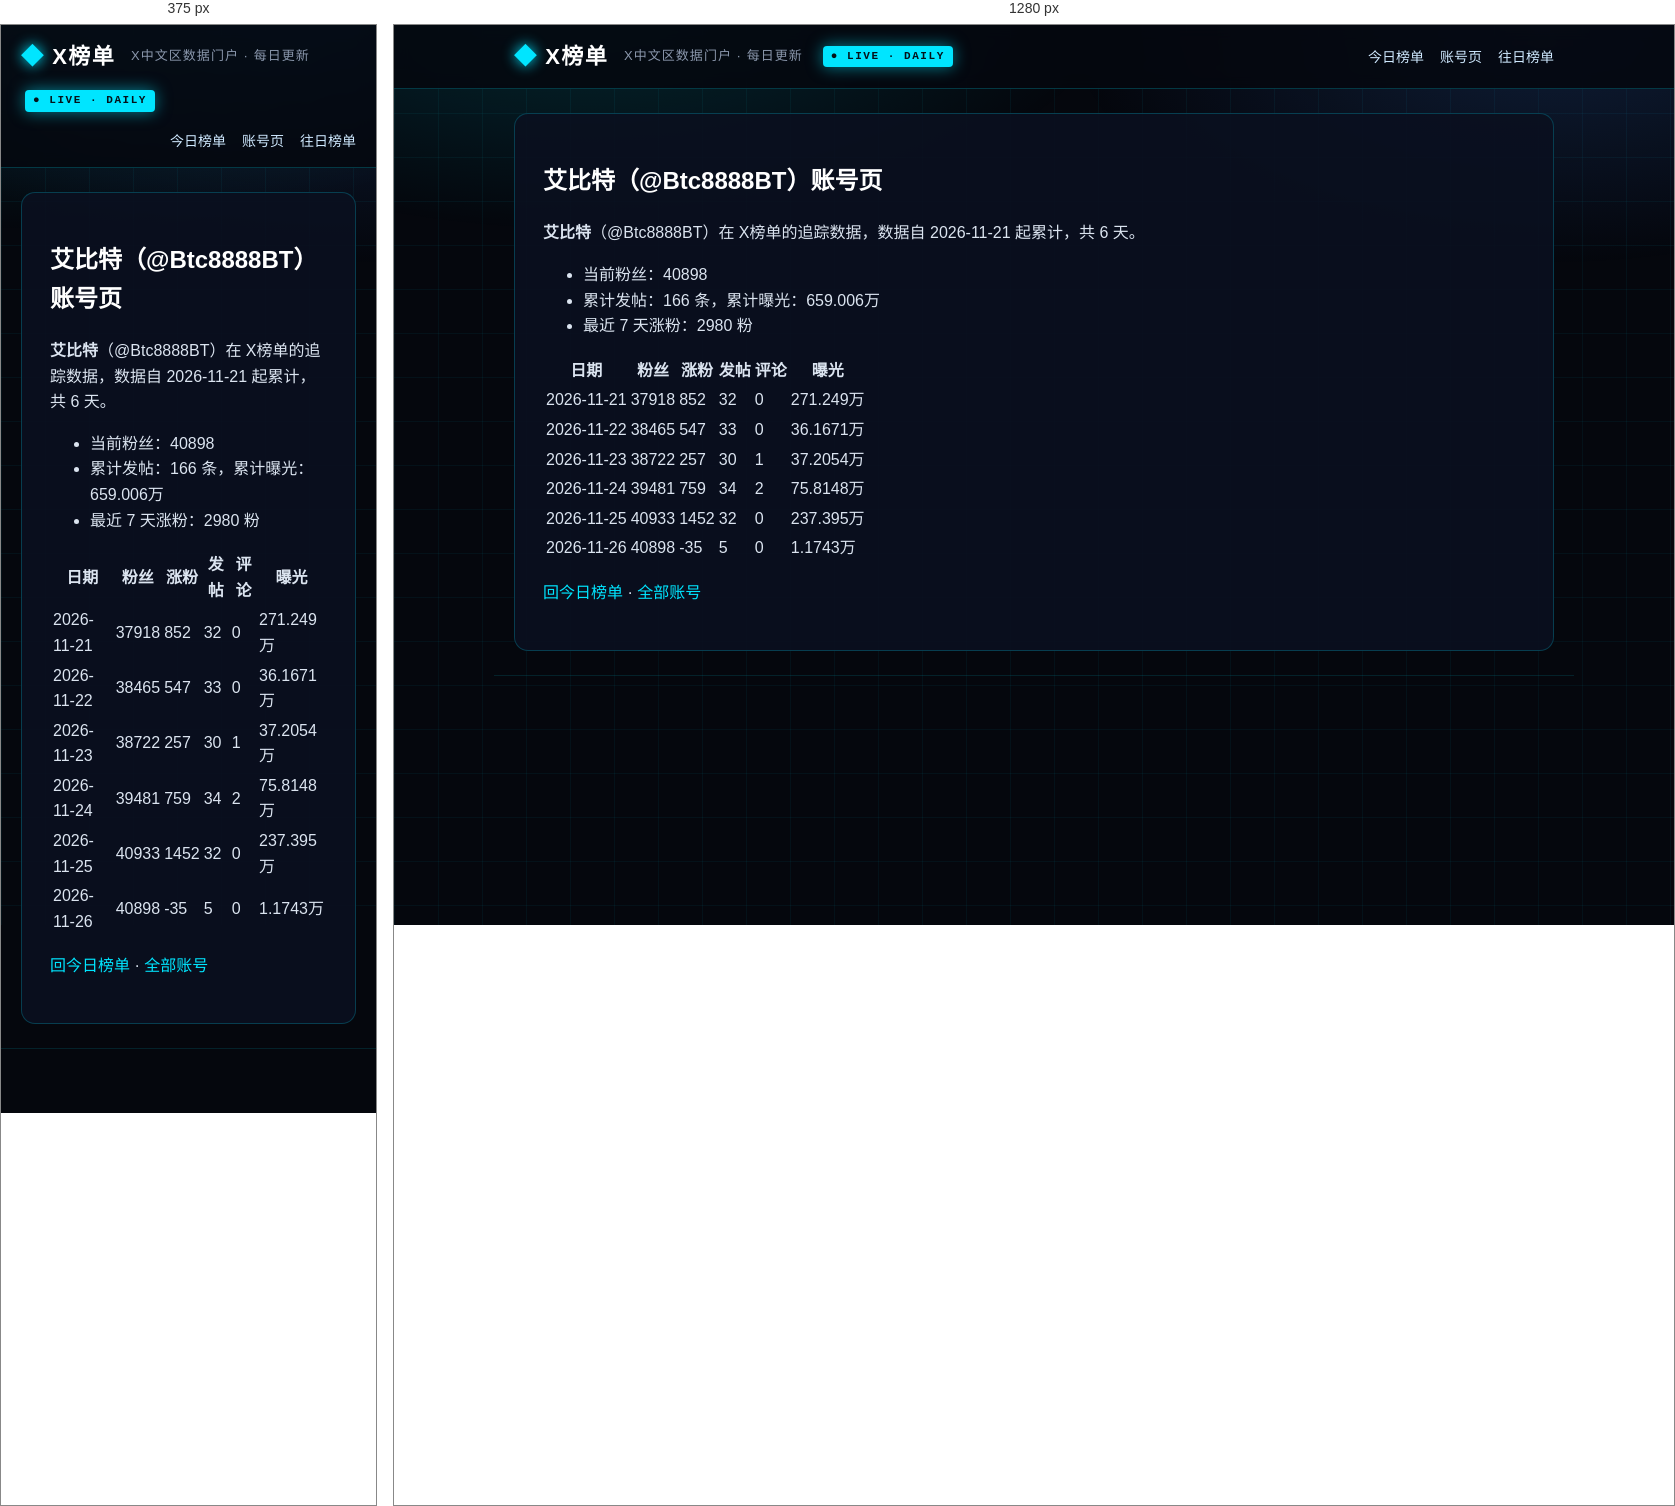
Rendered at 375 px and 1280 px, left to right.

<!-- file: index.html -->
<!DOCTYPE html>
<html lang="zh-CN">
<head>
<meta charset="utf-8">
<meta name="viewport" content="width=device-width, initial-scale=1">



<title>艾比特（@Btc8888BT）账号页 · X榜单 · X中文区数据门户</title>
<meta name="description" content="每日更新的 X 中文区发帖、评论、涨粉、曝光榜单">
<link rel="canonical" href="https://deepblock666.github.io/accounts/Btc8888BT/index.html">
<meta property="og:type" content="website">
<meta property="og:title" content="艾比特（@Btc8888BT）账号页 · X榜单 · X中文区数据门户">
<meta property="og:description" content="每日更新的 X 中文区发帖、评论、涨粉、曝光榜单">
<meta property="og:url" content="https://deepblock666.github.io/accounts/Btc8888BT/index.html">
<meta property="og:site_name" content="X榜单">
<meta name="twitter:card" content="summary">
<link rel="stylesheet" href="/css/style.css">
<meta name="generator" content="Hexo 8.1.2"></head>
<body>
<header class="top">
  <div class="wrap">
    <a class="logo" href="/">X榜单</a>
    <span class="tagline">X中文区数据门户 · 每日更新</span>
    <span class="live">● LIVE · DAILY</span>
    <nav><a href="/">今日榜单</a><a href="/accounts/">账号页</a><a href="/archives/">往日榜单</a></nav>
  </div>
</header>
<main class="wrap">
  <article class="post">
  <h1>艾比特（@Btc8888BT）账号页</h1>
  <div class="content"><p><strong>艾比特</strong>（@Btc8888BT）在 X榜单的追踪数据，数据自 2026-11-21 起累计，共 6 天。</p>
<ul>
<li>当前粉丝：40898</li>
<li>累计发帖：166 条，累计曝光：659.006万</li>
<li>最近 7 天涨粉：2980 粉</li>
</ul>
<table>
<thead>
<tr>
<th>日期</th>
<th>粉丝</th>
<th>涨粉</th>
<th>发帖</th>
<th>评论</th>
<th>曝光</th>
</tr>
</thead>
<tbody><tr>
<td>2026-11-21</td>
<td>37918</td>
<td>852</td>
<td>32</td>
<td>0</td>
<td>271.249万</td>
</tr>
<tr>
<td>2026-11-22</td>
<td>38465</td>
<td>547</td>
<td>33</td>
<td>0</td>
<td>36.1671万</td>
</tr>
<tr>
<td>2026-11-23</td>
<td>38722</td>
<td>257</td>
<td>30</td>
<td>1</td>
<td>37.2054万</td>
</tr>
<tr>
<td>2026-11-24</td>
<td>39481</td>
<td>759</td>
<td>34</td>
<td>2</td>
<td>75.8148万</td>
</tr>
<tr>
<td>2026-11-25</td>
<td>40933</td>
<td>1452</td>
<td>32</td>
<td>0</td>
<td>237.395万</td>
</tr>
<tr>
<td>2026-11-26</td>
<td>40898</td>
<td>-35</td>
<td>5</td>
<td>0</td>
<td>1.1743万</td>
</tr>
</tbody></table>
<p><a href="/">回今日榜单</a> · <a href="/accounts/">全部账号</a></p>
</div>
</article>

</main>
<footer class="foot wrap">
</footer>
</body>
</html>


/* @media block from style.css */
@media(max-width:700px){.champions,.lists{grid-template-columns:1fr}.hero h1{font-size:22px}.stats strong{font-size:28px}}